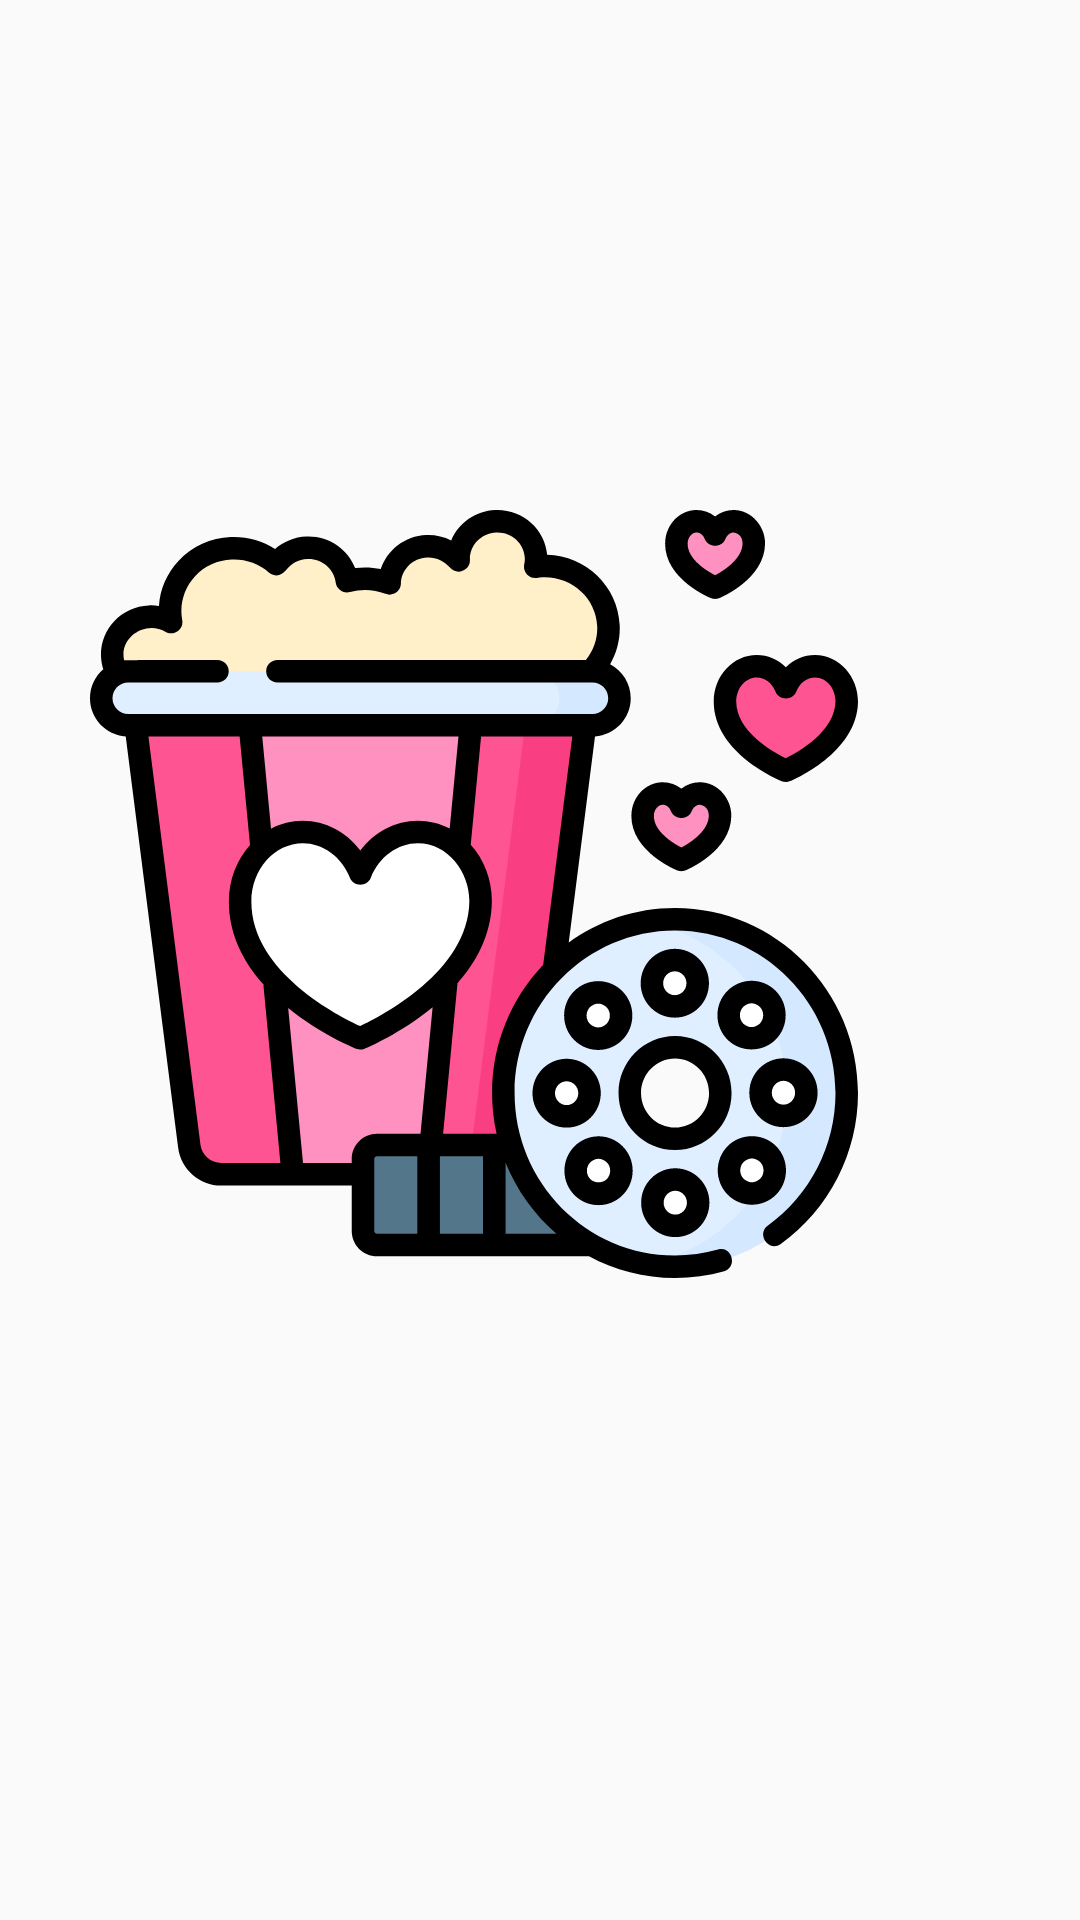

Write the Android layout XML for this screen, with the resource values it uses.
<!-- AndroidManifest.xml: application theme AppTheme -->
<!-- res/layout/activity_splash_screen.xml -->
<?xml version="1.0" encoding="utf-8"?>
<androidx.constraintlayout.widget.ConstraintLayout xmlns:android="http://schemas.android.com/apk/res/android"
    xmlns:app="http://schemas.android.com/apk/res-auto"
    xmlns:tools="http://schemas.android.com/tools"
    android:layout_width="match_parent"
    android:layout_height="match_parent"
    tools:context=".utils.SplashScreenActivity">

    <ImageView
        android:layout_width="wrap_content"
        android:layout_height="wrap_content"
        android:src="@drawable/ic_cinema"
        android:id = "@+id/animated_view"
        app:layout_constraintBottom_toBottomOf="parent"
        app:layout_constraintLeft_toLeftOf="parent"
        app:layout_constraintRight_toRightOf="parent"
        app:layout_constraintTop_toTopOf="parent" />

</androidx.constraintlayout.widget.ConstraintLayout>
<!-- resources referenced by this layout -->
<resources>
  <!-- drawable ic_cinema: vector/xml drawable (drawable, 15199 chars, omitted) -->
  <style name="AppTheme" parent="Theme.AppCompat.Light.NoActionBar">
          
          <item name="colorPrimary">@color/Blue</item>
          <item name="colorPrimaryVariant">@color/purple_700</item>
          <item name="colorOnPrimary">@color/white</item>
          
          <item name="colorSecondary">@color/teal_200</item>
          <item name="colorSecondaryVariant">@color/teal_700</item>
          <item name="colorOnSecondary">@color/purple_700</item>
          
          <item name="android:statusBarColor" tools:targetApi="l">?attr/colorPrimaryVariant</item>
          
          <item name="toolbarStyle">@style/Toolbar</item>
          <item name="colorControlNormal">@android:color/white</item>
          <item name="autoCompleteTextViewStyle">@style/SearchAutoCompleteTextView</item>
  
      </style>
  <color name="purple_700">#FF3700B3</color>
  <color name="white">#FFFFFFFF</color>
  <color name="teal_200">#FF03DAC5</color>
  <color name="teal_700">#FF018786</color>
  <style name="Toolbar" parent="Widget.MaterialComponents.Toolbar">
          <item name="titleTextColor">@color/white</item>
          <item name="navigationIconTint">@color/white</item>
          <item name="android:background">@color/Blue</item>
          <item name="itemTextColor">@android:color/white</item>
          <item name="itemIconTint">@android:color/white</item>
      </style>
  <style name="SearchAutoCompleteTextView" parent="Widget.AppCompat.Light.AutoCompleteTextView">
          <item name="android:textColor">@color/black</item>
          <item name="android:textColorHint">@color/black</item>
      </style>
  <color name="black">#FF000000</color>
</resources>
